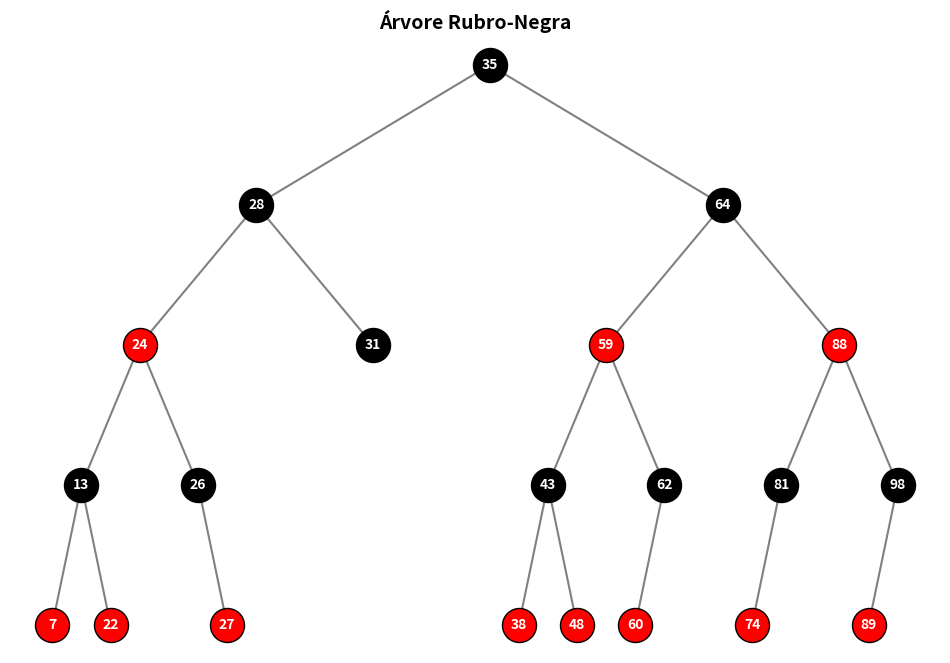

Python code for this plot: (Note: this script raises an exception after producing the figure.)
import random
import matplotlib.pyplot as plt

class Node:
    def __init__(self, value, parent = None, left = None, right = None):
        self.value = value
        self.parent = parent
        self.left = left
        self.right = right
        self.color = 1 #1 = vermelho, 0 = preto

    def grandparent(self):
        if self.parent == None:
            return None    
        return self.parent.parent

    def sibling(self):
        if self.parent == None:
            return None
        if self == self.parent.left:
            return self.parent.right
        return self.parent.left

    def uncle(self):
        if self.parent == None:
            return None
        return self.parent.sibling()

class RBTree:
    def __init__(self):
        self.root = None

    def leftRotation(self, node):
        other_node = node.right
        node.right = other_node.left
        if other_node.left is not None:
            other_node.left.parent = node
        other_node.parent = node.parent
        if node.parent is None:
            self.root = other_node
        elif node == node.parent.left:
            node.parent.left = other_node
        else:
            node.parent.right = other_node
        other_node.left = node
        node.parent = other_node     


    def rightRotation(self, node):
        other_node = node.left
        node.left = other_node.right
        if other_node.right is not None:
            other_node.right.parent = node
        other_node.parent = node.parent
        if node.parent is None:
            self.root = other_node
        elif node == node.parent.right:
            node.parent.right = other_node
        else:
            node.parent.left = other_node
        other_node.right = node
        node.parent = other_node    

    def insert(self, value):
        new_node = Node(value)
        new_node.color = 1
        if self.root is None:
            self.root = new_node
        else:
            curr_node = self.root
            while True:
                if value < curr_node.value:
                    if curr_node.left is None:
                        curr_node.left = new_node
                        new_node.parent = curr_node
                        break
                    else:
                        curr_node = curr_node.left
                else:
                    if curr_node.right is None:
                        curr_node.right = new_node
                        new_node.parent = curr_node
                        break
                    else:
                        curr_node = curr_node.right        
        self.insert_fix(new_node)                


    def insert_fix(self, new_node):
        while new_node != self.root and new_node.parent.color == 1:
            if new_node.parent == new_node.grandparent().left:
                uncle = new_node.uncle()
                if uncle and uncle.color == 1:
                    new_node.parent.color = 0
                    uncle.color = 0
                    new_node.grandparent().color = 1
                    new_node = new_node.grandparent()
                else:
                    if new_node == new_node.parent.right:
                        new_node = new_node.parent
                        self.leftRotation(new_node)
                    new_node.parent.color = 0
                    new_node.grandparent().color = 1
                    self.rightRotation(new_node.grandparent())  
            else:
                uncle = new_node.uncle()
                if uncle and uncle.color == 1:
                    new_node.parent.color = 0
                    uncle.color = 0
                    new_node.grandparent().color = 1
                    new_node = new_node.grandparent()
                else:
                    if new_node == new_node.parent.left:
                        new_node = new_node.parent
                        self.rightRotation(new_node)
                    new_node.parent.color = 0
                    new_node.grandparent().color = 1
                    self.leftRotation(new_node.grandparent()) 
        self.root.color = 0


    def delete(self, value):
        node_remove = self.search(value)

        if node_remove is None:
            return

        if node_remove.left is None or node_remove.right is None:
            self.replace_node(node_remove, node_remove.left or node_remove.right)
        else:
            next = self.find_min(node_remove.right)
            node_remove.value = next.value
            self.replace_node(next, next.right)

        self.fix_delete(node_remove)    

    def fix_delete(self, node):
        while node != self.root and node.color == 1:
            if node == node.parent.left:
                sibling = node.sibling()
                if sibling.color == 0:
                    sibling.color = 1
                    node.parent.color = 0  
                    self.leftRotation(node.parent)
                    sibling = node.sibling()
                if (sibling.left is None or sibling.left.colot == 1) and (sibling.right is None or sibling.right.color == 1):
                    sibling.color = 0
                    node = node.parent
                else:
                    if sibling.right is None or sibling.right.color == 0:
                        sibling.left.color = 1
                        sibling.color = 0
                        self.rightRotation(sibling)
                        sibling = node.sibling()
                    sibling.color = node.parent.color
                    node.parent.color = 1
                    if sibling.right:
                        sibling.right.color = 1
                    self.leftRotation(node.parent)
                    node = self.root
            else:
                sibling = node.sibling()
                if sibling.color == 0:
                    sibling.color = 1
                    node.parent.color = 0
                    self.rightRotation(node.parent)
                    sibling = node.sibling()
                if(sibling.left is None or sibling.left.color == 1) and (sibling.right is None or sibling.right.color == 1):
                    sibling.color = 0
                    node = node.parent
                else:

                    if sibling.left is None or sibling.left.color == 1:
                        sibling.right.color = 1
                        sibling.color = 0 
                        self.leftRotation(sibling)
                        sibling = node.sibling()
                    sibling.color = node.parent.color
                    node.parent.color = 1
                    if sibling.left:
                        sibling.left.color = 1
                    self.rightRotation(node.parent)
                    node = self.root

        node.color = 1        

    def search(self, value):
        curr_node = self.root
        while curr_node is not None:
            if value == curr_node.value:
                return curr_node
            elif value < curr_node.value:
                curr_node = curr_node.left
            else:
                curr_node = curr_node.right
        return None    


    def find_min(self, node):
        while node.left is not None:
            node = node.left
        return node    

    def replace_node(self, old_node, new_node):
        if old_node.parent is None:
            self.root = new_node
        else:
            if old_node == old_node.parent.left:
                old_node.parent.left = new_node
            else:
                old_node.parent.right = new_node
        if new_node is not None:
            new_node.parent = old_node.parent

    def inorder_traversal(self, node):
        res = []
        if node is not None:
            res.extend(self.inorder_traversal(node.left))
            res.append(str(node.value)) 
            res.extend(self.inorder_traversal(node.right))
        return res

    def plot_tree(self):
        if self.root is None:
            print("Árvore vazia")
            return

        fig, ax = plt.subplots(figsize=(12, 8))
        ax.axis('off')

        def draw(node, x, y, x_spacing):
            if node is None:
                return
            node_color = 'red' if node.color == 1 else 'black'            
            if node.left:
                ax.plot([x, x - x_spacing], [y, y - 1], color='gray', zorder=1)
                draw(node.left, x - x_spacing, y - 1, x_spacing / 2)
            if node.right:
                ax.plot([x, x + x_spacing], [y, y - 1], color='gray', zorder=1)
                draw(node.right, x + x_spacing, y - 1, x_spacing / 2)
            ax.scatter(x, y, color=node_color, s=600, zorder=2, edgecolors='black')
            ax.text(x, y, str(node.value), color='white', weight='bold',
                    ha='center', va='center', fontsize=10, zorder=3)

        draw(self.root, x=0, y=0, x_spacing=10)
        plt.title("Árvore Rubro-Negra", fontsize=14, weight='bold')
        plt.show()           

if __name__ == "__main__":
    tree = RBTree()

    numbers = random.sample(range(1, 100), 21)
    for n in numbers:
        tree.insert(n)
        
    tree.plot_tree()

    for n_del in numbers[1:4]:
        print(f"Removendo: {n_del}")
        tree.delete(n_del)

    tree.plot_tree()
